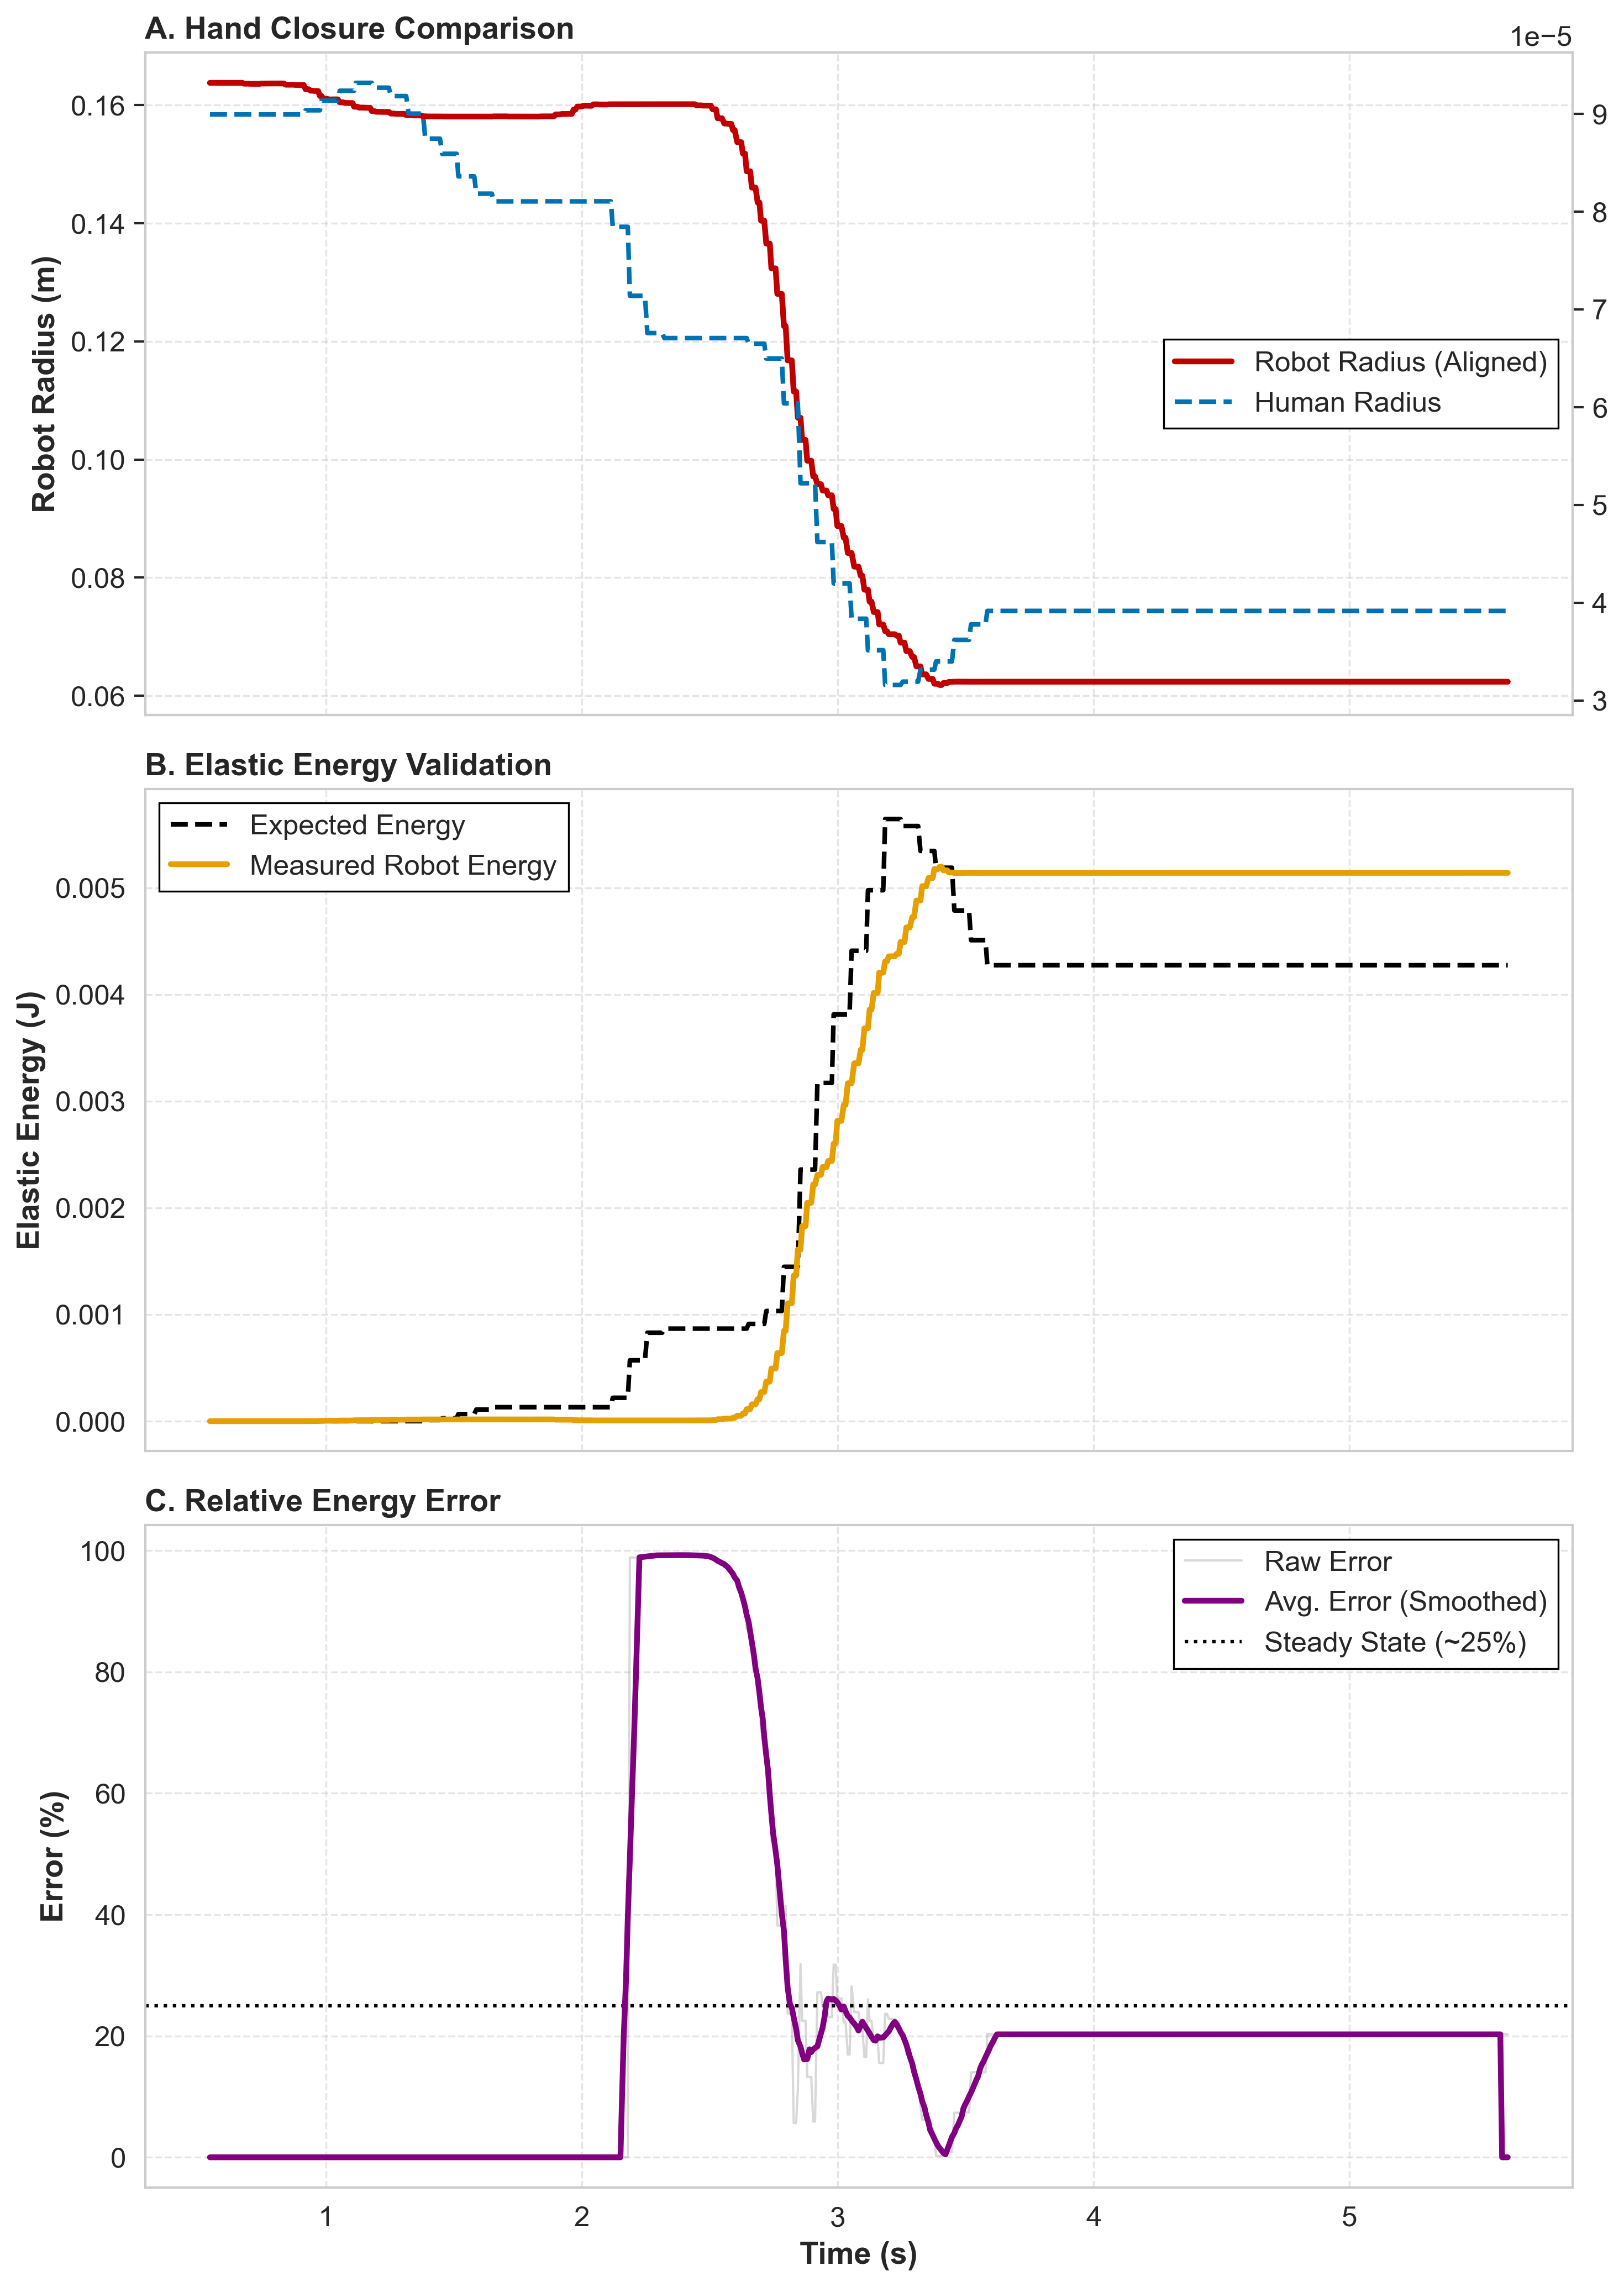

Values plotted in this chart, from the file beside it:
Time, HumanRadius, RobotRadius, ScalingFactor, HumanEnergy, RobotEnergy, EnergyErrorPercent
0.5467, 8.995092E-05, 0.1638, 1821, 0, 0, 0
0.557, 8.995092E-05, 0.1638, 1821, 0, 0, 0
0.5629, 8.995092E-05, 0.1638, 1821, 0, 0, 0
0.5706, 8.995092E-05, 0.1638, 1821, 0, 0, 0
0.5767, 8.995092E-05, 0.1638, 1821, 0, 0, 0
0.5848, 8.995092E-05, 0.1638, 1821, 0, 0, 0
0.5924, 8.995092E-05, 0.1638, 1821, 0, 0, 0
0.5994, 8.995092E-05, 0.1638, 1821, 0, 0, 0
0.6073, 8.995092E-05, 0.1638, 1821, 0, 0, 0
0.6136, 8.995092E-05, 0.1638, 1821, 0, 0, 0
0.6206, 8.995092E-05, 0.1638, 1821, 0, 0, 0
0.6268, 8.995092E-05, 0.1638, 1821, 0, 0, 0
0.633, 8.995092E-05, 0.1638, 1821, 0, 0, 0
0.6393, 8.995092E-05, 0.1638, 1821, 0, 0, 0
0.6453, 8.995092E-05, 0.1638, 1821, 0, 0, 0
0.6541, 8.995092E-05, 0.1638, 1821, 0, 0, 0
0.6602, 8.995092E-05, 0.1638, 1821, 0, 0, 0
0.6673, 8.995092E-05, 0.1638, 1821, 0, 0, 0
0.6732, 8.995092E-05, 0.1638, 1821, 0, 0, 0
0.68, 8.995092E-05, 0.1638, 1821, 0, 0, 0
0.6897, 8.995092E-05, 0.1638, 1821, 0, 0, 0
0.6969, 8.995092E-05, 0.1638, 1821, 0, 0, 0
0.7044, 8.995092E-05, 0.1638, 1821, 0, 0, 0
0.7114, 8.995092E-05, 0.1638, 1821, 0, 0, 0
0.7175, 8.995092E-05, 0.1638, 1821, 0, 0, 0
0.7263, 8.995092E-05, 0.1638, 1821, 0, 0, 0
0.7338, 8.995092E-05, 0.1638, 1821, 0, 0, 0
0.7403, 8.995092E-05, 0.1638, 1821, 0, 0, 0
0.7463, 8.995092E-05, 0.1638, 1821, 0, 0, 0
0.7563, 8.995092E-05, 0.1638, 1821, 0, 0, 0
0.7732, 8.995092E-05, 0.1638, 1821, 0, 0, 0
0.7802, 8.995092E-05, 0.1638, 1821, 0, 0, 0
0.791, 8.995092E-05, 0.1638, 1821, 0, 0, 0
0.7972, 8.995092E-05, 0.1638, 1821, 0, 0, 0
0.8058, 8.995092E-05, 0.1638, 1821, 0, 0, 0
0.8121, 8.995092E-05, 0.1638, 1821, 0, 0, 0
0.8206, 8.995092E-05, 0.1638, 1821, 0, 0, 0
0.827, 8.995092E-05, 0.1638, 1821, 0, 0, 0
0.8353, 8.995092E-05, 0.1638, 1821, 0, 0, 0
0.8437, 8.995092E-05, 0.1638, 1821, 0, 0, 0
0.8654, 8.995092E-05, 0.1638, 1821, 0, 0, 0
0.8728, 8.995092E-05, 0.1638, 1821, 0, 0, 0
0.879, 8.995092E-05, 0.1638, 1821, 0, 0, 0
0.8873, 8.995092E-05, 0.1638, 1821, 0, 0, 0
0.8938, 8.995092E-05, 0.1638, 1821, 0, 0, 0
0.9004, 8.995092E-05, 0.1638, 1821, 0, 0, 0
0.907, 8.995092E-05, 0.1638, 1821, 0, 0, 0
0.9131, 8.995092E-05, 0.1638, 1821, 0, 0, 0
0.9205, 9.037805E-05, 0.1638, 1821, 0, 0, 0
0.9268, 9.037807E-05, 0.1636, 1821, 0, 9.741173E-09, 0
0.9329, 9.037807E-05, 0.1636, 1821, 0, 9.741173E-09, 0
0.9402, 9.037807E-05, 0.1636, 1821, 0, 9.741173E-09, 0
0.9468, 9.037807E-05, 0.1636, 1821, 0, 1.332158E-08, 0
0.9539, 9.037807E-05, 0.1636, 1821, 0, 1.332158E-08, 0
0.9606, 9.037807E-05, 0.1636, 1821, 0, 1.332158E-08, 0
0.9693, 9.037806E-05, 0.1636, 1821, 0, 1.394654E-08, 0
0.9764, 9.037806E-05, 0.1636, 1821, 0, 1.394654E-08, 0
0.9825, 9.137818E-05, 0.1636, 1821, 0, 1.394654E-08, 0
0.9903, 9.13782E-05, 0.1637, 1821, 0, 6.410961E-09, 0
0.9964, 9.13782E-05, 0.1637, 1821, 0, 6.410961E-09, 0
... 619 more rows
